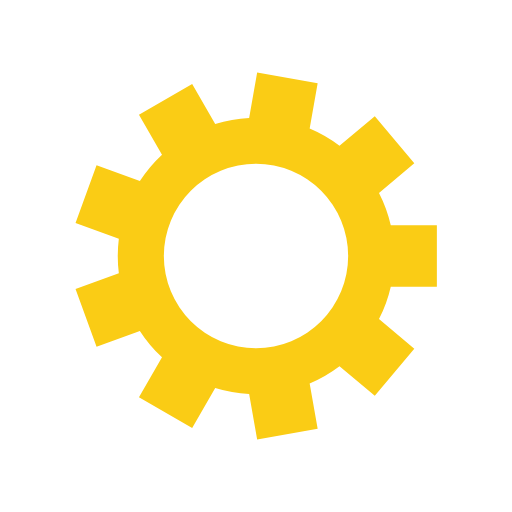
t = 0.00 s
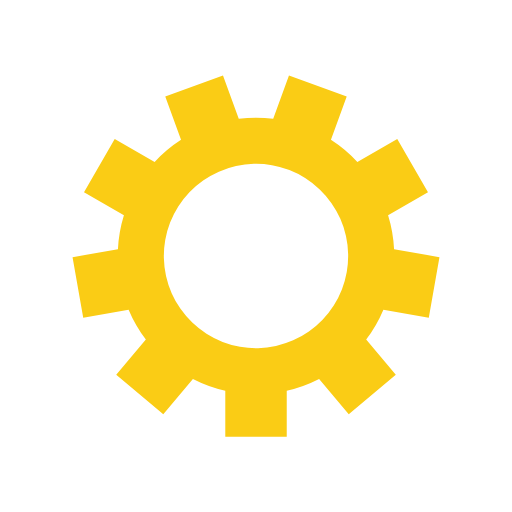
t = 0.30 s
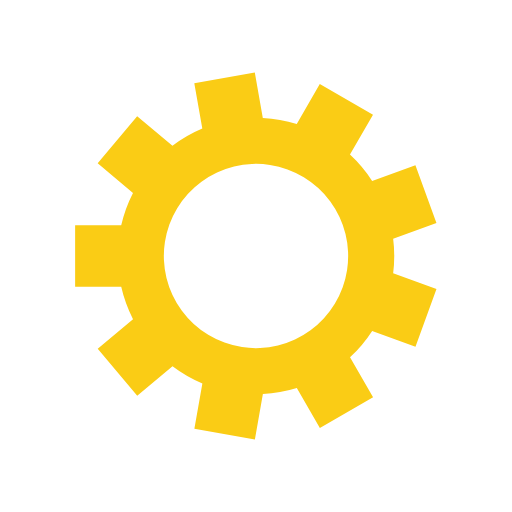
t = 0.60 s
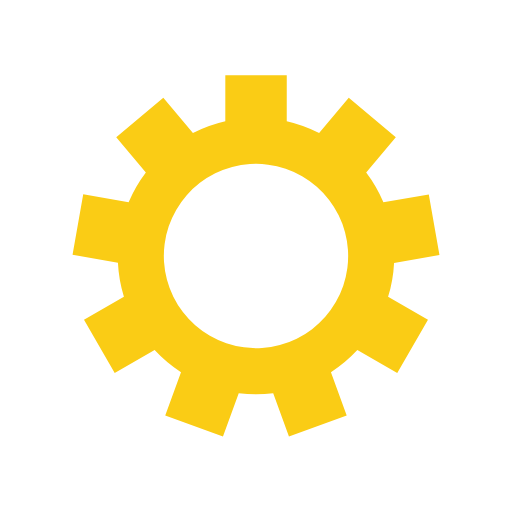
t = 0.90 s

The animated SVG that drew these frames (rendered in a browser with its animation timeline set to each time). Animation: 1 SMIL element (animateTransform=1); one cycle of 1.21 s, repeats indefinitely.

<?xml version="1.0" encoding="utf-8"?>
<svg xmlns="http://www.w3.org/2000/svg" xmlns:xlink="http://www.w3.org/1999/xlink" style="margin: auto; background: transparent; display: block; shape-rendering: auto;" width="204px" height="204px" viewBox="0 0 100 100" preserveAspectRatio="xMidYMid">
<g transform="translate(50 50)">
<g>
<animateTransform attributeName="transform" type="rotate" values="0;40" keyTimes="0;1" dur="1.2048192771084336s" repeatCount="indefinite"></animateTransform><path d="M26.324893162176366 -6 L35.324893162176366 -6 L35.324893162176366 6 L26.324893162176366 6 A27 27 0 0 1 24.022763780705223 12.325048492255 L24.022763780705223 12.325048492255 L30.917163768776025 18.110136979433854 L23.203712452537555 27.302670296861592 L16.309312464466753 21.51758180968274 A27 27 0 0 1 10.480116242961811 24.883069817327765 L10.480116242961811 24.883069817327765 L12.042949841964186 33.746339594437636 L0.2252568058176887 35.830117726440804 L-1.3375767931846851 26.96684794933093 A27 27 0 0 1 -7.966294158381545 25.798026230355998 L-7.966294158381545 25.798026230355998 L-12.466294158381544 33.59225486441595 L-22.858599003794808 27.592254864415946 L-18.35859900379481 19.798026230355998 A27 27 0 0 1 -22.685186987520535 14.64179945707593 L-22.685186987520535 14.64179945707593 L-31.142420574593707 17.71998074700695 L-35.24666229450174 6.443669297576051 L-26.789428707428563 3.365488007645031 A27 27 0 0 1 -26.789428707428563 -3.3654880076450246 L-26.789428707428563 -3.3654880076450246 L-35.24666229450174 -6.443669297576044 L-31.142420574593714 -17.719980747006947 L-22.685186987520538 -14.641799457075928 A27 27 0 0 1 -18.358599003794826 -19.798026230355987 L-18.358599003794826 -19.798026230355987 L-22.85859900379483 -27.592254864415935 L-12.466294158381567 -33.59225486441594 L-7.966294158381563 -25.798026230355994 A27 27 0 0 1 -1.3375767931846976 -26.96684794933093 L-1.3375767931846976 -26.96684794933093 L0.22525680581767227 -35.830117726440804 L12.04294984196417 -33.74633959443764 L10.4801162429618 -24.88306981732777 A27 27 0 0 1 16.309312464466743 -21.517581809682742 L16.309312464466743 -21.517581809682742 L23.203712452537545 -27.3026702968616 L30.91716376877602 -18.110136979433864 L24.02276378070522 -12.325048492255009 A27 27 0 0 1 26.324893162176362 -6.000000000000007 M0 -18A18 18 0 1 0 0 18 A18 18 0 1 0 0 -18" fill="#facc15"></path></g></g>
<!-- [ldio] generated by https://loading.io/ --></svg>